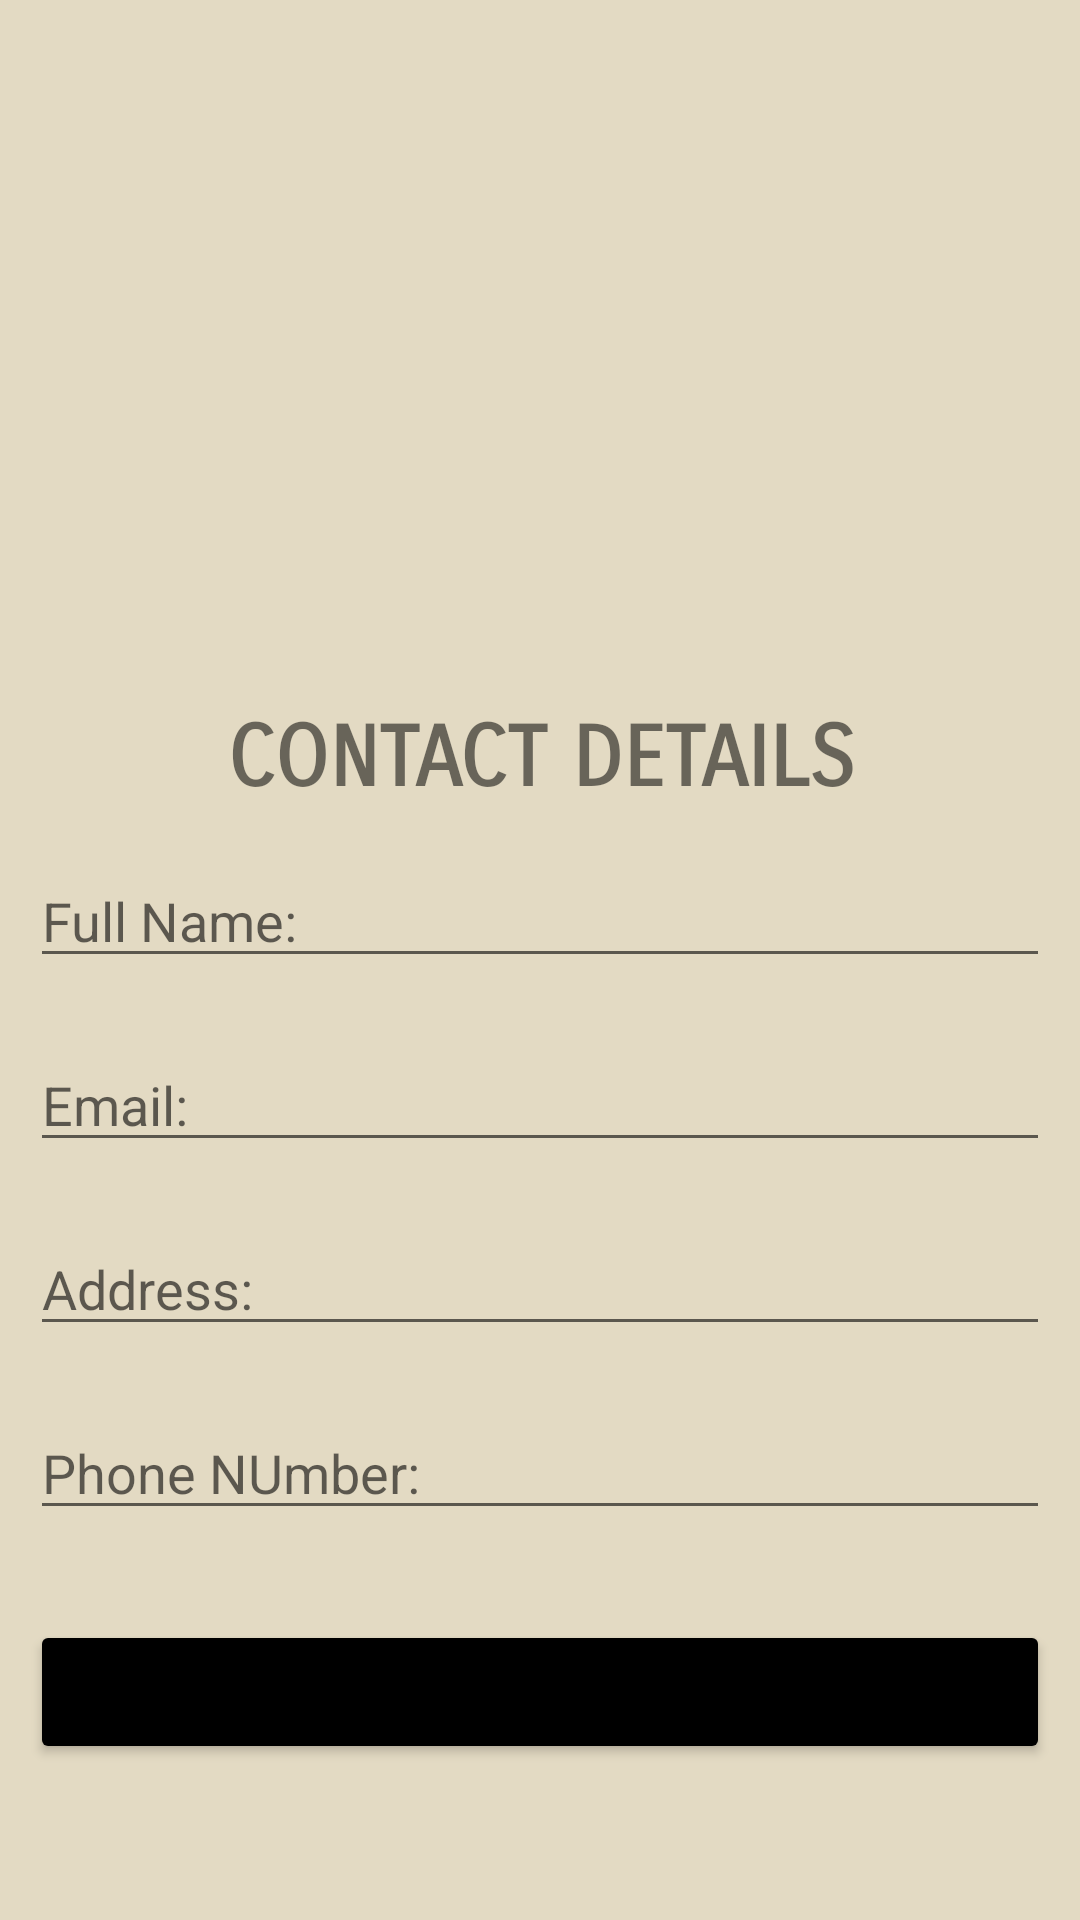

Write the Android layout XML for this screen, with the resource values it uses.
<!-- AndroidManifest.xml: application theme Theme.Assignment3_MAD -->
<!-- res/layout/activity_add_contact.xml -->
<?xml version="1.0" encoding="utf-8"?>
<LinearLayout xmlns:android="http://schemas.android.com/apk/res/android"
    xmlns:app="http://schemas.android.com/apk/res-auto"
    xmlns:tools="http://schemas.android.com/tools"
    android:layout_width="match_parent"
    android:layout_height="match_parent"
    android:background="#e3dac3"
    android:orientation="vertical"
    tools:context=".AddContact" >

    <ImageView
        android:id="@+id/imageView4"
        android:layout_width="match_parent"
        android:layout_height="216dp"
        android:layout_margin="5sp"
        app:srcCompat="@drawable/adduserr" />

    <TextView
        android:id="@+id/textView2"
        android:layout_width="match_parent"
        android:layout_height="wrap_content"
        android:layout_marginTop="10sp"
        android:fontFamily="sans-serif-smallcaps"
        android:gravity="center"
        android:text="CONTACT DETAILS"
        android:textSize="28sp"
        android:textStyle="bold" />

    <EditText
        android:id="@+id/etName"
        android:layout_width="match_parent"
        android:layout_height="wrap_content"
        android:layout_marginLeft="10sp"
        android:layout_marginTop="15sp"
        android:layout_marginRight="10sp"
        android:layout_marginBottom="20sp"
        android:ems="10"
        android:hint="Full Name:"
        android:inputType="textPersonName" />

    <EditText
        android:id="@+id/etEmail"
        android:layout_width="match_parent"
        android:layout_height="wrap_content"
        android:layout_marginLeft="10sp"
        android:layout_marginRight="10sp"
        android:layout_marginBottom="20sp"
        android:ems="10"
        android:hint="Email:"
        android:inputType="textEmailAddress" />

    <EditText
        android:id="@+id/etAddress"
        android:layout_width="match_parent"
        android:layout_height="wrap_content"
        android:layout_marginLeft="10sp"
        android:layout_marginRight="10sp"
        android:layout_marginBottom="20sp"
        android:ems="10"
        android:hint="Address: "
        android:inputType="textPersonName" />

    <EditText
        android:id="@+id/etPhone"
        android:layout_width="match_parent"
        android:layout_height="wrap_content"
        android:layout_marginLeft="10sp"
        android:layout_marginRight="10sp"
        android:layout_marginBottom="20sp"
        android:ems="10"
        android:hint="Phone NUmber:"
        android:inputType="phone" />

    <Button
        android:id="@+id/submitBtn"
        android:layout_width="match_parent"
        android:layout_height="wrap_content"
        android:layout_marginLeft="10sp"
        android:layout_marginTop="10sp"
        android:layout_marginRight="10sp"
        android:text="Button"
        app:backgroundTint="@android:color/black"
        app:cornerRadius="25sp" />
</LinearLayout>
<!-- resources referenced by this layout -->
<resources>
  <style name="Theme.Assignment3_MAD" parent="Theme.MaterialComponents.DayNight.NoActionBar">
          
          <item name="colorPrimary">@color/purple_500</item>
          <item name="colorPrimaryVariant">@color/purple_700</item>
          <item name="colorOnPrimary">@color/white</item>
          
          <item name="colorSecondary">@color/teal_200</item>
          <item name="colorSecondaryVariant">@color/teal_700</item>
          <item name="colorOnSecondary">@color/black</item>
          
          <item name="android:statusBarColor" tools:targetApi="l">?attr/colorPrimaryVariant</item>
          
      </style>
  <!-- not gathered from this repository: default colours our renderer supplied (Android Studio template values) -->
  <color name="purple_500">#FF6200EE</color>
  <color name="purple_700">#FF3700B3</color>
  <color name="teal_200">#FF03DAC5</color>
  <color name="teal_700">#FF018786</color>
  <color name="black">#FF000000</color>
  <color name="white">#FFFFFFFF</color>
</resources>
